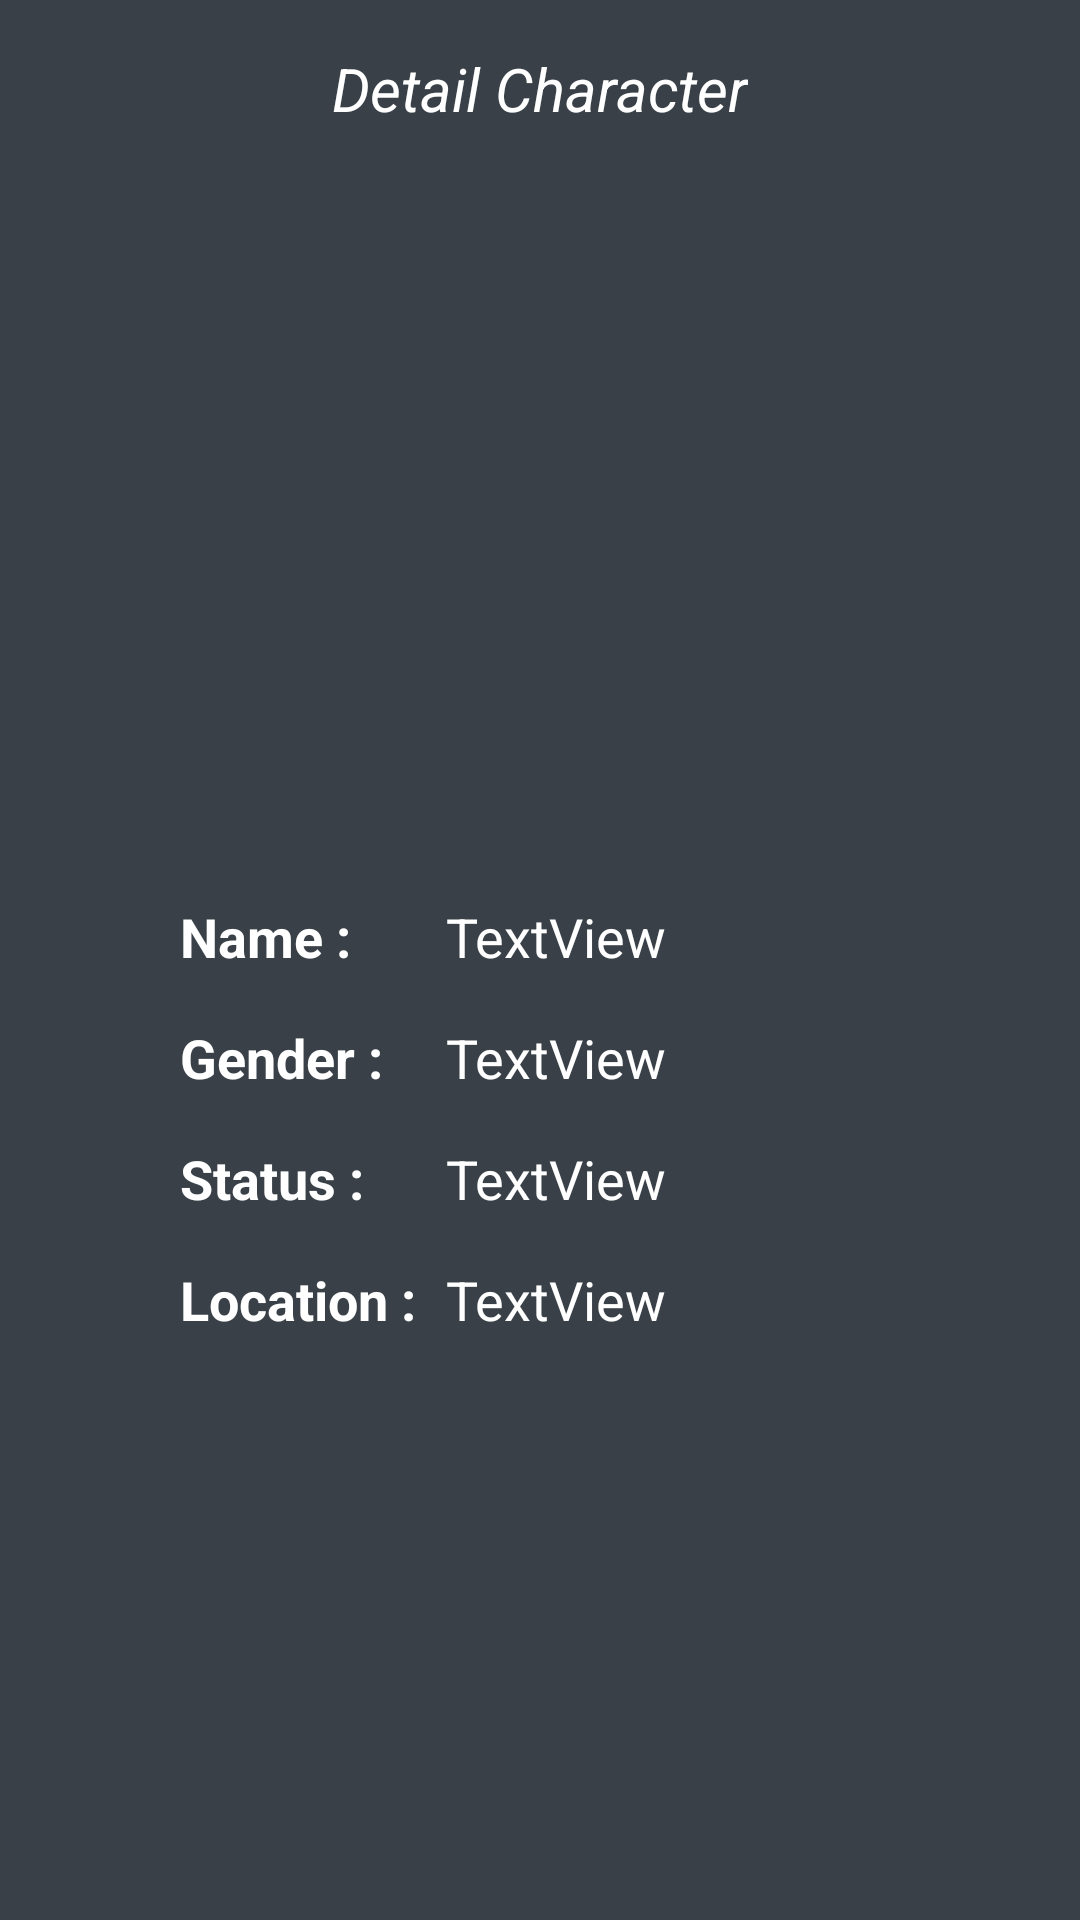

Reconstruct the res/layout file that produces this screen, plus the resources it refers to.
<!-- AndroidManifest.xml: application theme Theme.RickMortyRetrofit -->
<!-- res/layout/fragment_info_person.xml -->
<?xml version="1.0" encoding="utf-8"?>
<androidx.constraintlayout.widget.ConstraintLayout xmlns:android="http://schemas.android.com/apk/res/android"
    xmlns:app="http://schemas.android.com/apk/res-auto"
    xmlns:tools="http://schemas.android.com/tools"
    android:layout_width="match_parent"
    android:layout_height="match_parent"
    android:background="#394047"
    tools:context=".screens.InfoPerson.InfoPersonFragment">


    <ImageView
        android:id="@+id/imageView"
        android:layout_width="240dp"
        android:layout_height="225dp"
        android:layout_marginTop="16dp"
        app:layout_constraintEnd_toEndOf="parent"
        app:layout_constraintStart_toStartOf="parent"
        app:layout_constraintTop_toBottomOf="@+id/tvNameFragmentDetail"
        tools:src="@tools:sample/avatars" />

    <TextView
        android:id="@+id/tvNameFragmentDetail"
        android:layout_width="wrap_content"
        android:layout_height="wrap_content"
        android:layout_marginTop="16dp"
        android:text="Detail Character"
        android:textStyle="italic"
        android:textSize="20sp"
        android:textColor="@color/white"
        app:layout_constraintEnd_toEndOf="parent"
        app:layout_constraintStart_toStartOf="parent"
        app:layout_constraintTop_toTopOf="parent" />

    <TextView
        android:id="@+id/tvGender"
        android:layout_width="0dp"
        android:layout_height="wrap_content"
        android:layout_marginTop="16dp"
        android:text="TextView"
        android:textColor="@color/white"
        android:textSize="18sp"
        app:layout_constraintEnd_toEndOf="@+id/tvName"
        app:layout_constraintStart_toStartOf="@+id/tvName"
        app:layout_constraintTop_toBottomOf="@+id/tvName" />

    <TextView
        android:id="@+id/tvName"
        android:layout_width="0dp"
        android:layout_height="wrap_content"
        android:layout_marginStart="10dp"
        android:layout_marginTop="16dp"
        android:text="TextView"
        android:textColor="@color/white"
        android:textSize="18sp"
        app:layout_constraintEnd_toEndOf="@+id/imageView"
        app:layout_constraintStart_toEndOf="@+id/labelName"
        app:layout_constraintTop_toBottomOf="@+id/imageView" />

    <TextView
        android:id="@+id/labelGender"
        android:layout_width="0dp"
        android:layout_height="wrap_content"
        android:layout_marginTop="16dp"
        android:text="Gender :"
        android:textColor="@color/white"
        android:textSize="18sp"
        android:textStyle="bold"
        app:layout_constraintBottom_toBottomOf="@+id/tvGender"
        app:layout_constraintEnd_toEndOf="@+id/labelStatus"
        app:layout_constraintStart_toStartOf="@+id/labelName"
        app:layout_constraintTop_toBottomOf="@+id/labelName" />

    <TextView
        android:id="@+id/labelName"
        android:layout_width="0dp"
        android:layout_height="wrap_content"
        android:layout_marginTop="16dp"
        android:text="Name :"
        android:textColor="@color/white"
        android:textSize="18sp"
        android:textStyle="bold"
        app:layout_constraintBottom_toBottomOf="@+id/tvName"
        app:layout_constraintEnd_toEndOf="@+id/labelGender"
        app:layout_constraintStart_toStartOf="@+id/imageView"
        app:layout_constraintTop_toBottomOf="@+id/imageView" />

    <TextView
        android:id="@+id/tvStatus"
        android:layout_width="0dp"
        android:layout_height="wrap_content"
        android:layout_marginTop="16dp"
        android:text="TextView"
        android:textColor="@color/white"
        android:textSize="18sp"
        app:layout_constraintEnd_toEndOf="@+id/tvGender"
        app:layout_constraintStart_toStartOf="@+id/tvGender"
        app:layout_constraintTop_toBottomOf="@+id/tvGender" />

    <TextView
        android:id="@+id/labelStatus"
        android:layout_width="0dp"
        android:layout_height="wrap_content"
        android:layout_marginTop="16dp"
        android:text="Status :"
        android:textColor="@color/white"
        android:textSize="18sp"
        android:textStyle="bold"
        app:layout_constraintBottom_toBottomOf="@+id/tvStatus"
        app:layout_constraintEnd_toEndOf="@+id/labelLocation"
        app:layout_constraintStart_toStartOf="@+id/labelName"
        app:layout_constraintTop_toBottomOf="@+id/labelGender" />

    <TextView
        android:id="@+id/labelLocation"
        android:layout_width="wrap_content"
        android:layout_height="wrap_content"
        android:layout_marginTop="16dp"
        android:text="Location :"
        android:textColor="@color/white"
        android:textSize="18sp"
        android:textStyle="bold"
        app:layout_constraintBottom_toBottomOf="@+id/tvLocation"
        app:layout_constraintStart_toStartOf="@+id/labelName"
        app:layout_constraintTop_toBottomOf="@+id/labelStatus" />

    <TextView
        android:id="@+id/tvLocation"
        android:layout_width="0dp"
        android:layout_height="wrap_content"
        android:layout_marginTop="16dp"
        android:text="TextView"
        android:textColor="@color/white"
        android:textSize="18sp"

        app:layout_constraintEnd_toEndOf="@+id/tvStatus"
        app:layout_constraintStart_toStartOf="@+id/tvStatus"
        app:layout_constraintTop_toBottomOf="@+id/tvStatus" />

    <ImageButton
        android:id="@+id/imBtnBack"
        android:layout_width="wrap_content"
        android:layout_height="wrap_content"
        android:layout_marginStart="4dp"
        android:layout_marginTop="8dp"
        android:background="#394047"
        android:src="@drawable/ic_baseline_back_24"
        app:layout_constraintBottom_toBottomOf="@+id/tvNameFragmentDetail"
        app:layout_constraintEnd_toStartOf="@+id/tvNameFragmentDetail"
        app:layout_constraintHorizontal_bias="0.0"
        app:layout_constraintStart_toStartOf="parent"
        app:layout_constraintTop_toTopOf="parent" />

</androidx.constraintlayout.widget.ConstraintLayout>
<!-- resources referenced by this layout -->
<resources>
  <color name="white">#FFFFFFFF</color>
  <style name="Theme.RickMortyRetrofit" parent="Theme.MaterialComponents.DayNight.NoActionBar">
          
          <item name="colorPrimary">@color/purple_500</item>
          <item name="colorPrimaryVariant">@color/purple_700</item>
          <item name="colorOnPrimary">@color/white</item>
          
          <item name="colorSecondary">@color/teal_200</item>
          <item name="colorSecondaryVariant">@color/teal_700</item>
          <item name="colorOnSecondary">@color/black</item>
          
          <item name="android:statusBarColor">?attr/colorPrimaryVariant</item>
          
      </style>
  <color name="purple_500">#FF6200EE</color>
  <color name="purple_700">#FF3700B3</color>
  <color name="teal_200">#FF03DAC5</color>
  <color name="teal_700">#FF018786</color>
  <color name="black">#FF000000</color>
</resources>
